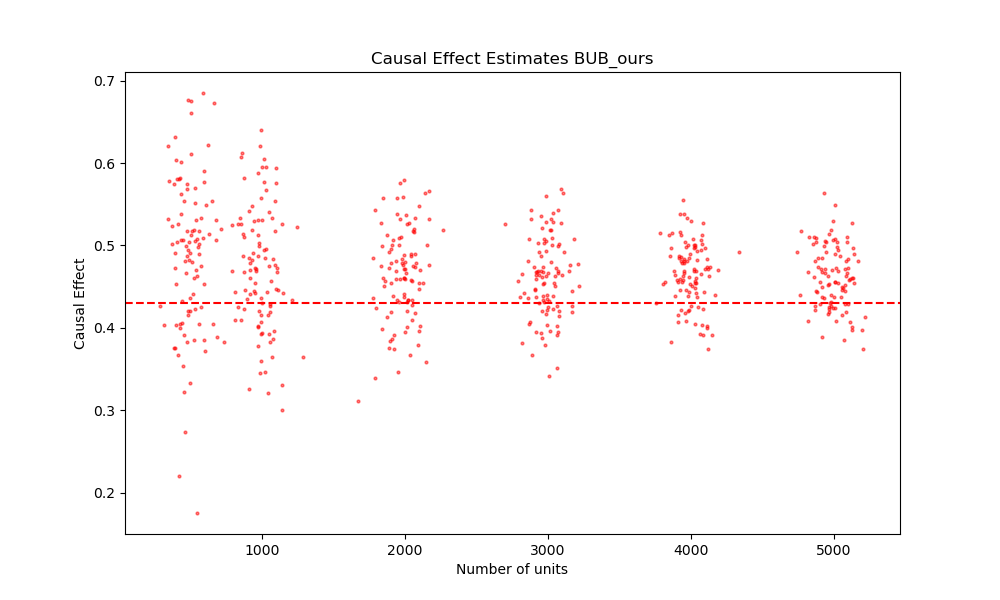

Data behind this chart, as committed beside it:
n units 500, n units 1000, n units 2000, n units 3000, n units 4000, n units 5000, True Effect
0.481, 0.4721, 0.4609, 0.447, 0.4625, 0.4284, 0.4305
0.4726, 0.4477, 0.3584, 0.4378, 0.3915, 0.4007, 0.4305
0.4533, 0.4685, 0.5376, 0.4691, 0.453, 0.4877, 0.4305
0.4872, 0.4297, 0.461, 0.4264, 0.484, 0.4999, 0.4305
0.685, 0.444, 0.5425, 0.3946, 0.4714, 0.481, 0.4305
0.4896, 0.3823, 0.4545, 0.5323, 0.4565, 0.4254, 0.4305
0.5126, 0.4256, 0.4183, 0.4381, 0.5381, 0.4226, 0.4305
0.5809, 0.3922, 0.3988, 0.4025, 0.4848, 0.5045, 0.4305
0.4226, 0.485, 0.3786, 0.5075, 0.4382, 0.4402, 0.4305
0.4032, 0.3211, 0.3839, 0.4539, 0.4686, 0.4589, 0.4305
0.6218, 0.5765, 0.5484, 0.4168, 0.4508, 0.4451, 0.4305
0.5336, 0.4415, 0.3464, 0.4658, 0.3823, 0.4375, 0.4305
0.4331, 0.4603, 0.5125, 0.4659, 0.4592, 0.4155, 0.4305
0.4668, 0.3774, 0.5, 0.4511, 0.5001, 0.445, 0.4305
0.5182, 0.4161, 0.5373, 0.5084, 0.4738, 0.5273, 0.4305
0.4264, 0.5262, 0.5323, 0.4533, 0.4813, 0.4947, 0.4305
0.6725, 0.4431, 0.4743, 0.4328, 0.5149, 0.4834, 0.4305
0.2736, 0.5335, 0.4569, 0.5082, 0.5337, 0.4075, 0.4305
0.4041, 0.6118, 0.339, 0.5075, 0.4892, 0.4522, 0.4305
0.403, 0.5255, 0.4339, 0.4923, 0.5124, 0.4457, 0.4305
0.4983, 0.33, 0.4191, 0.3416, 0.4378, 0.4809, 0.4305
0.5511, 0.4231, 0.4798, 0.564, 0.4835, 0.4605, 0.4305
0.4413, 0.4463, 0.5192, 0.4742, 0.3744, 0.444, 0.4305
0.5019, 0.5134, 0.4723, 0.5356, 0.4634, 0.5489, 0.4305
0.376, 0.5035, 0.5264, 0.4266, 0.4687, 0.4546, 0.4305
0.5079, 0.4868, 0.4093, 0.4572, 0.4205, 0.4669, 0.4305
0.5781, 0.394, 0.4747, 0.4546, 0.5553, 0.5062, 0.4305
0.3998, 0.5105, 0.4571, 0.4362, 0.5165, 0.4554, 0.4305
0.5908, 0.4764, 0.3869, 0.4771, 0.5125, 0.4192, 0.4305
0.3333, 0.4957, 0.4668, 0.4646, 0.3914, 0.4357, 0.4305
0.6605, 0.5223, 0.4011, 0.4642, 0.408, 0.4926, 0.4305
0.3885, 0.4674, 0.4781, 0.4868, 0.5006, 0.5018, 0.4305
0.4755, 0.4698, 0.4716, 0.4224, 0.4948, 0.4696, 0.4305
0.4365, 0.5311, 0.3746, 0.527, 0.425, 0.5076, 0.4305
0.5137, 0.3962, 0.4954, 0.42, 0.4532, 0.4627, 0.4305
0.4913, 0.5309, 0.4792, 0.5188, 0.4216, 0.4242, 0.4305
0.611, 0.4157, 0.4335, 0.4727, 0.4856, 0.4808, 0.4305
0.2197, 0.4205, 0.5763, 0.4298, 0.4929, 0.4899, 0.4305
0.4998, 0.4357, 0.5097, 0.5317, 0.498, 0.424, 0.4305
0.5698, 0.4069, 0.5011, 0.4141, 0.3995, 0.4085, 0.4305
0.5178, 0.3003, 0.579, 0.4195, 0.4155, 0.438, 0.4305
0.3908, 0.525, 0.4317, 0.4687, 0.4427, 0.4293, 0.4305
0.5203, 0.5405, 0.4867, 0.4989, 0.4395, 0.3739, 0.4305
0.5062, 0.6205, 0.3954, 0.5024, 0.4546, 0.5037, 0.4305
0.5265, 0.5756, 0.4846, 0.3873, 0.4737, 0.4264, 0.4305
0.5056, 0.4262, 0.5062, 0.4742, 0.5386, 0.4302, 0.4305
0.5037, 0.4421, 0.4581, 0.3508, 0.4844, 0.4922, 0.4305
0.4632, 0.542, 0.4369, 0.5212, 0.5267, 0.4128, 0.4305
0.3717, 0.5575, 0.5176, 0.4199, 0.465, 0.5055, 0.4305
0.3857, 0.471, 0.4343, 0.422, 0.479, 0.471, 0.4305
0.531, 0.4028, 0.533, 0.3664, 0.487, 0.5098, 0.4305
0.5772, 0.442, 0.4921, 0.4045, 0.481, 0.4848, 0.4305
0.4907, 0.4788, 0.4544, 0.4029, 0.4301, 0.5104, 0.4305
0.4258, 0.4346, 0.4364, 0.5053, 0.471, 0.4729, 0.4305
0.3831, 0.6049, 0.3752, 0.5289, 0.4041, 0.5183, 0.4305
0.4696, 0.4912, 0.4749, 0.3907, 0.5061, 0.4979, 0.4305
0.406, 0.6404, 0.5579, 0.4675, 0.4716, 0.4547, 0.4305
0.6034, 0.4099, 0.3965, 0.526, 0.4485, 0.4577, 0.4305
0.405, 0.5131, 0.5201, 0.379, 0.4621, 0.3857, 0.4305
0.6013, 0.3599, 0.5632, 0.5032, 0.4559, 0.4501, 0.4305
... 40 more rows
